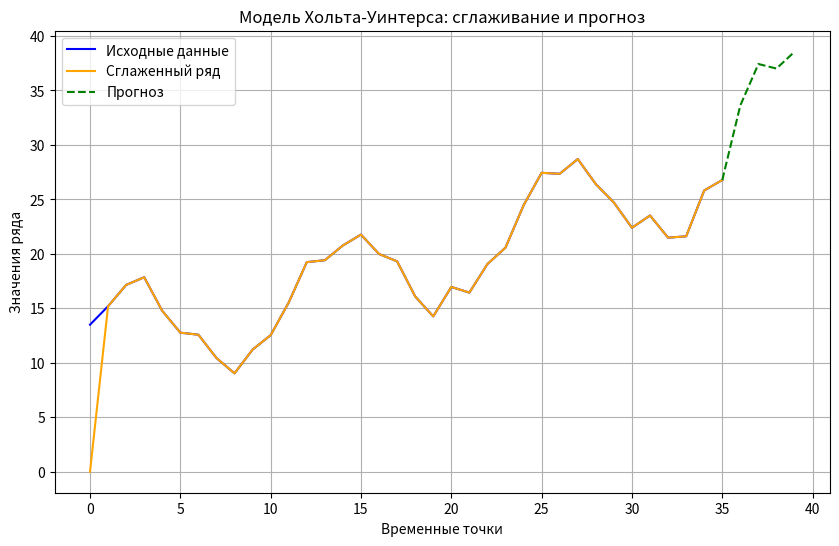

Write Python code to recreate this figure.
import numpy as np
import matplotlib.pyplot as plt
from scipy.optimize import minimize

# Создание синтетического временного ряда
np.random.seed(42)
t = np.arange(1, 37)  # Временные точки
data = 10 + 0.5 * t + 5 * np.sin(2 * np.pi * t / 12) + np.random.normal(0, 1, len(t))

# Функция для вычисления ошибки
def holt_winters_error(params, data, m):
    alpha1, alpha2, alpha3 = params
    n = len(data)
    level = np.zeros(n)
    trend = np.zeros(n)
    seasonality = np.zeros(m)
    fitted = np.zeros(n)

    level[0] = data[0]
    trend[0] = data[1] - data[0]
    seasonality[:m] = data[:m] / np.mean(data[:m])

    for t in range(1, n):
        season_idx = (t - m) % m
        level[t] = alpha1 * (data[t] / seasonality[season_idx]) + (1 - alpha1) * (level[t - 1] + trend[t - 1])
        trend[t] = alpha2 * (level[t] - level[t - 1]) + (1 - alpha2) * trend[t - 1]
        seasonality[season_idx] = alpha3 * (data[t] / level[t]) + (1 - alpha3) * seasonality[season_idx]
        fitted[t] = (level[t - 1] + trend[t - 1]) * seasonality[season_idx]

    return np.mean((data - fitted) ** 2)

# Оптимизация параметров
m = 12  # Длина сезона
initial_params = [0.1, 0.1, 0.1]
bounds = [(0, 1), (0, 1), (0, 1)]
result = minimize(holt_winters_error, initial_params, args=(data, m), bounds=bounds, method='L-BFGS-B')
alpha1, alpha2, alpha3 = result.x

# Построение модели
n = len(data)
level = np.zeros(n)
trend = np.zeros(n)
seasonality = np.zeros(m)
forecast = np.zeros(n + 4)

level[0] = data[0]
trend[0] = data[1] - data[0]
seasonality[:m] = data[:m] / np.mean(data[:m])

for t in range(1, n):
    season_idx = (t - m) % m
    level[t] = alpha1 * (data[t] / seasonality[season_idx]) + (1 - alpha1) * (level[t - 1] + trend[t - 1])
    trend[t] = alpha2 * (level[t] - level[t - 1]) + (1 - alpha2) * trend[t - 1]
    seasonality[season_idx] = alpha3 * (data[t] / level[t]) + (1 - alpha3) * seasonality[season_idx]
    forecast[t] = (level[t - 1] + trend[t - 1]) * seasonality[season_idx]

for t in range(n, n + 4):
    season_idx = (t - m) % m
    forecast[t] = (level[-1] + (t - n + 1) * trend[-1]) * seasonality[season_idx]

# Вывод параметров
print("Оптимальные параметры сглаживания:")
print(f"Alpha1 (уровень): {alpha1:.4f}")
print(f"Alpha2 (тренд): {alpha2:.4f}")
print(f"Alpha3 (сезонность): {alpha3:.4f}")

# Коэффициенты парной регрессии
a = trend[0]  # Коэффициент наклона
b = level[0]  # Свободный член
print("\nКоэффициенты парной регрессии:")
print(f"Коэффициент наклона (a): {a:.4f}")
print(f"Свободный член (b): {b:.4f}")

# Сезонные индексы
print("\nСезонные индексы:")
print(np.round(seasonality, 4))

# Визуализация
plt.figure(figsize=(10, 6))
plt.plot(np.arange(len(data)), data, label="Исходные данные", color="blue")
plt.plot(np.arange(len(data)), forecast[:len(data)], label="Сглаженный ряд", color="orange")
plt.plot(
    np.arange(len(data) - 1, len(data) + 4),
    np.concatenate(([forecast[len(data) - 1]], forecast[-4:])),
    label="Прогноз",
    color="green",
    linestyle="--",
)
plt.legend()
plt.title("Модель Хольта-Уинтерса: сглаживание и прогноз")
plt.xlabel("Временные точки")
plt.ylabel("Значения ряда")
plt.grid()
plt.show()
